Run: headless pygame with SDL's dummy video driver; simulated clock (each Clock.tick advances the game by its frame time, no real sleeping); random seed 0; keys injected as events and as key.get_pressed() state; no mouse input.
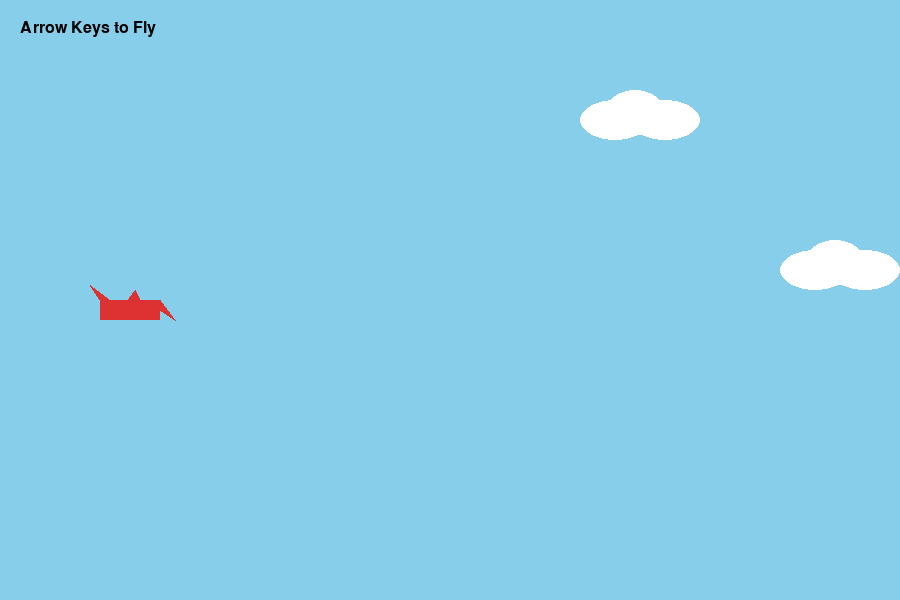
Frame 1 of 4 · flips 1–60 · no input
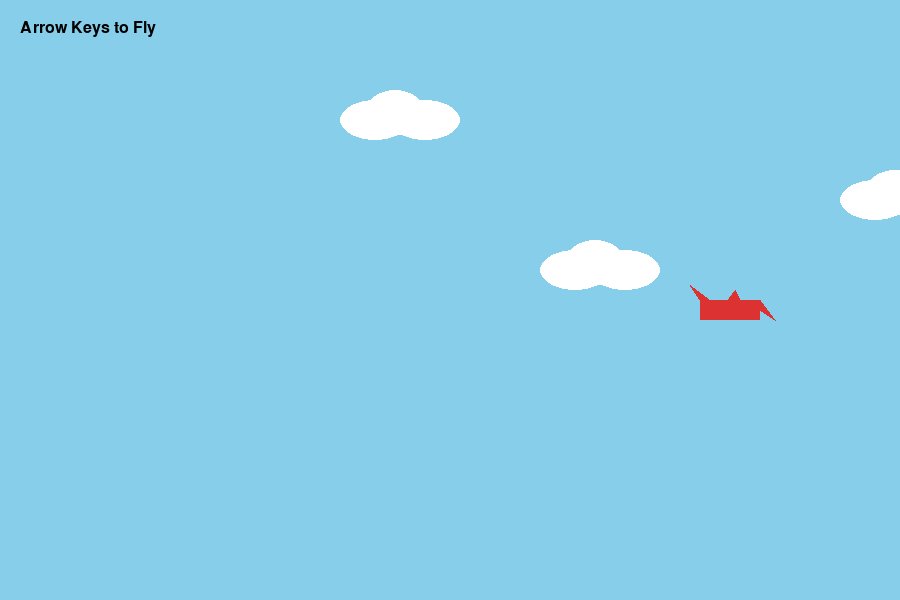
Frame 2 of 4 · flips 61–180 · tapped SPACE, RETURN · held RIGHT (→), D
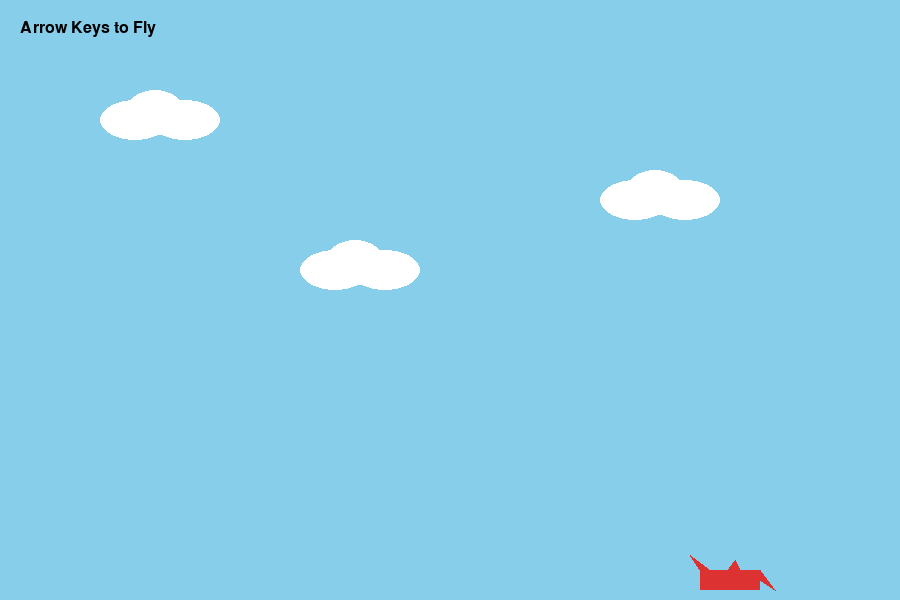
Frame 3 of 4 · flips 181–300 · held DOWN (↓), S
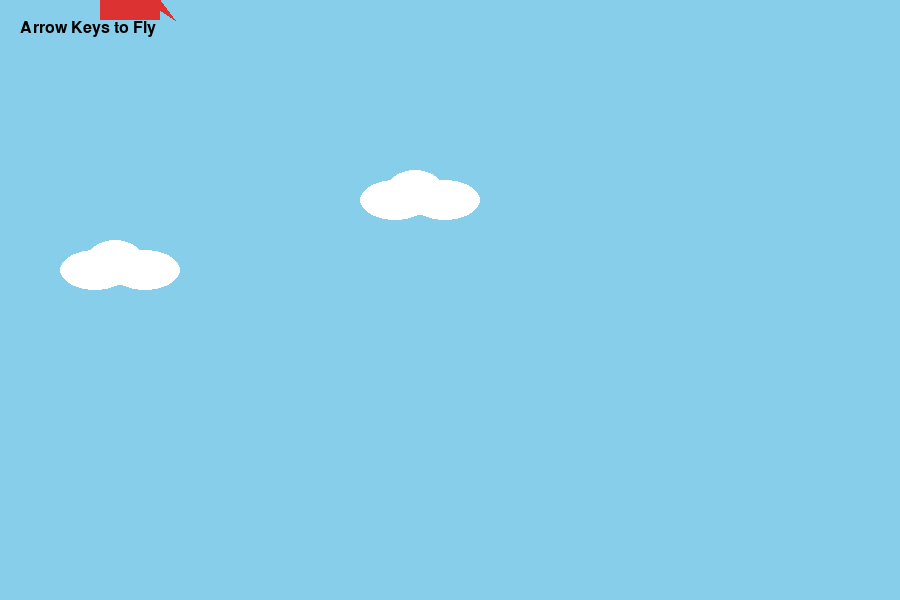
Frame 4 of 4 · flips 301–420 · held LEFT (←), A, UP (↑), W

The pygame program that drew these frames:


import pygame
import sys

# ------------------------
# Initialize Pygame
# ------------------------
pygame.init()

WIDTH = 900
HEIGHT = 600

screen = pygame.display.set_mode((WIDTH, HEIGHT))
pygame.display.set_caption("Flying Plane")

clock = pygame.time.Clock()

# ------------------------
# Colors
# ------------------------
SKY = (135, 206, 235)
WHITE = (255, 255, 255)
RED = (220, 50, 50)

# ------------------------
# Plane
# ------------------------
plane_x = 100
plane_y = 300

plane_speed = 5

# ------------------------
# Clouds
# ------------------------
clouds = [
    [700, 100],
    [900, 250],
    [1200, 180]
]

# ------------------------
# Font
# ------------------------
font = pygame.font.SysFont("Arial", 24)

# ------------------------
# Game Loop
# ------------------------
running = True

while running:

    clock.tick(60)

    for event in pygame.event.get():
        if event.type == pygame.QUIT:
            running = False

    # ------------------------
    # Keyboard
    # ------------------------

    keys = pygame.key.get_pressed()

    if keys[pygame.K_UP]:
        plane_y -= plane_speed

    if keys[pygame.K_DOWN]:
        plane_y += plane_speed

    if keys[pygame.K_LEFT]:
        plane_x -= plane_speed

    if keys[pygame.K_RIGHT]:
        plane_x += plane_speed

    # Keep plane on screen
    plane_x = max(0, min(WIDTH - 60, plane_x))
    plane_y = max(0, min(HEIGHT - 30, plane_y))

    # ------------------------
    # Move Clouds
    # ------------------------

    for cloud in clouds:

        cloud[0] -= 2

        if cloud[0] < -100:
            cloud[0] = WIDTH + 100

    # ------------------------
    # Draw
    # ------------------------

    screen.fill(SKY)

    # Clouds
    for cloud in clouds:

        pygame.draw.ellipse(screen, WHITE, (cloud[0], cloud[1], 70, 40))
        pygame.draw.ellipse(screen, WHITE, (cloud[0]+25, cloud[1]-10, 60, 45))
        pygame.draw.ellipse(screen, WHITE, (cloud[0]+50, cloud[1], 70, 40))

    # Plane body
    pygame.draw.rect(screen, RED, (plane_x, plane_y, 60, 20))

    # Nose
    pygame.draw.polygon(
        screen,
        RED,
        [
            (plane_x+60, plane_y+10),
            (plane_x+75, plane_y+20),
            (plane_x+60, plane_y)
        ]
    )

    # Wing
    pygame.draw.polygon(
        screen,
        RED,
        [
            (plane_x+20, plane_y+10),
            (plane_x+35, plane_y-10),
            (plane_x+45, plane_y+10)
        ]
    )

    # Tail
    pygame.draw.polygon(
        screen,
        RED,
        [
            (plane_x, plane_y),
            (plane_x-10, plane_y-15),
            (plane_x+10, plane_y)
        ]
    )

    text = font.render("Arrow Keys to Fly", True, (0,0,0))
    screen.blit(text, (20,20))

    pygame.display.flip()

pygame.quit()
sys.exit()
